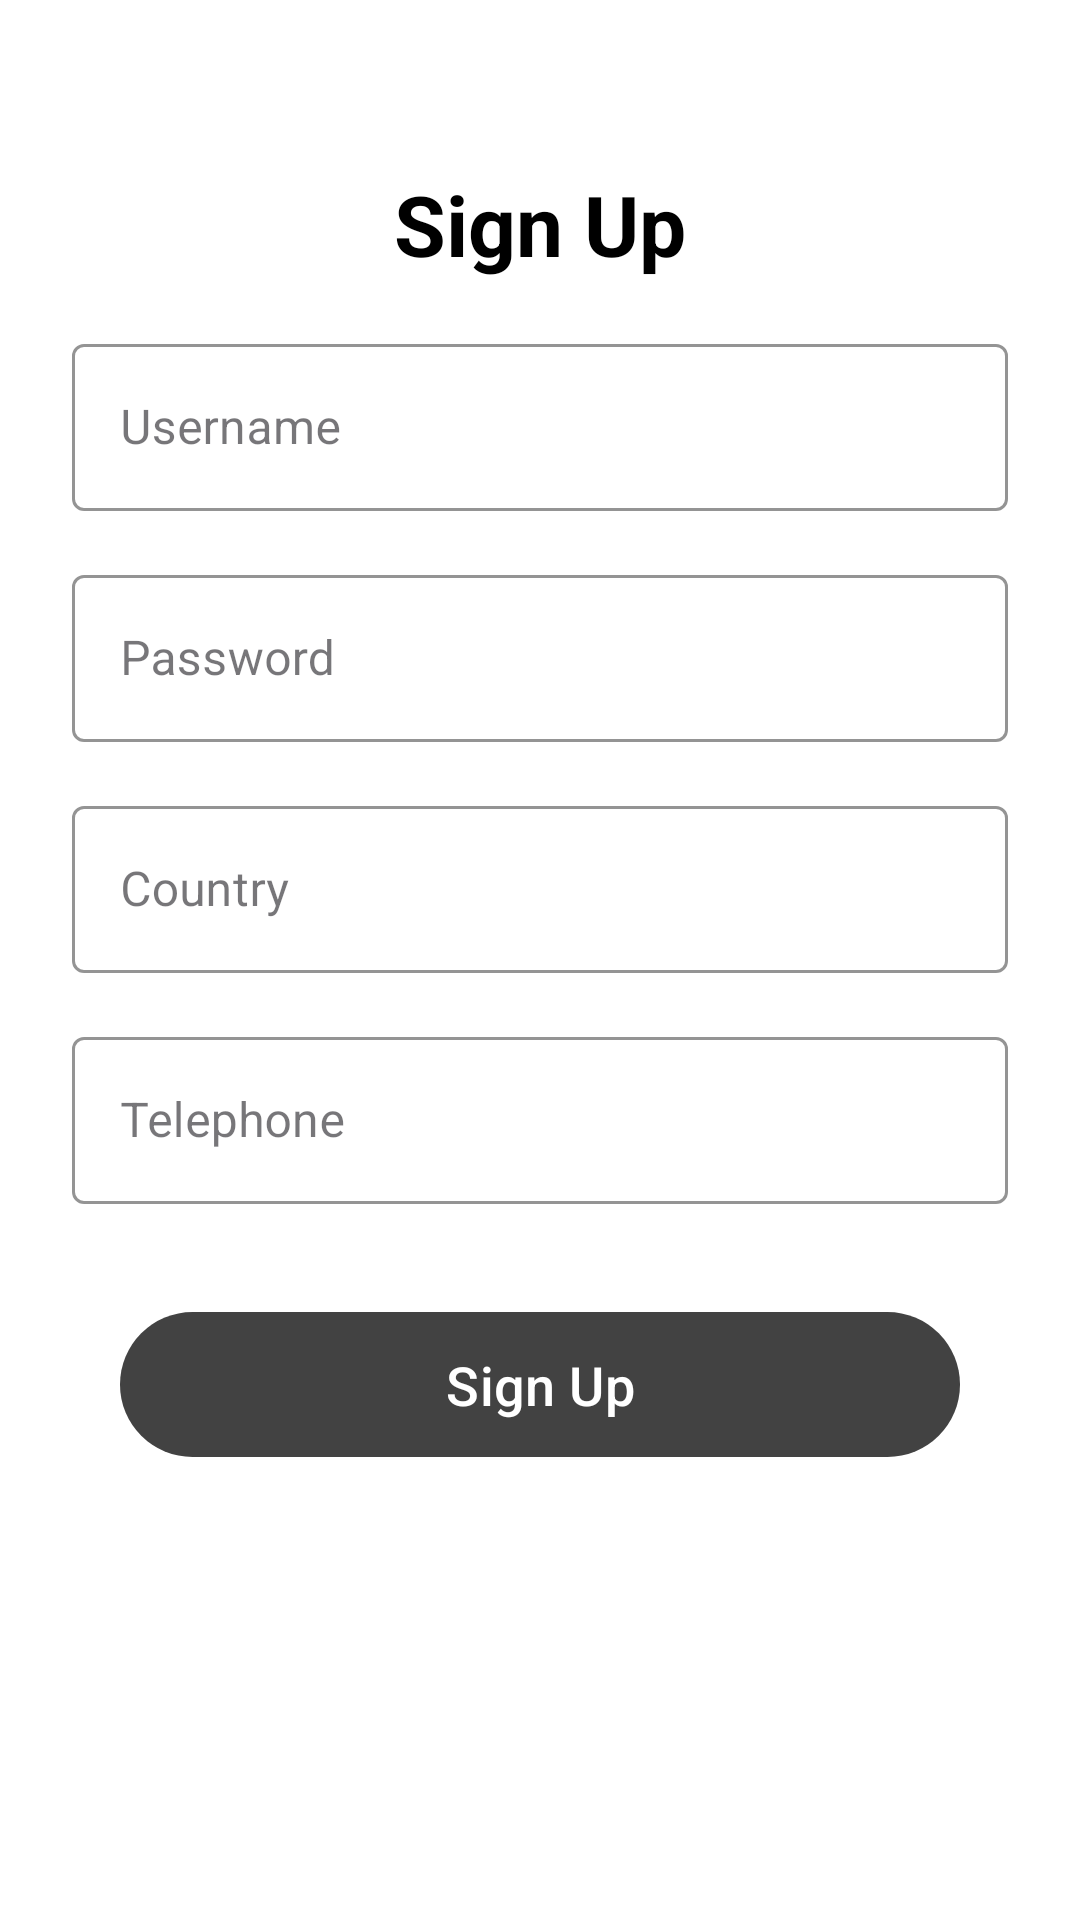

Reconstruct the res/layout file that produces this screen, plus the resources it refers to.
<!-- AndroidManifest.xml: application theme Theme.MyApplication -->
<!-- res/layout/fragment_sign_up.xml -->
<?xml version="1.0" encoding="utf-8"?>
<androidx.constraintlayout.widget.ConstraintLayout
    xmlns:android="http://schemas.android.com/apk/res/android"
    xmlns:app="http://schemas.android.com/apk/res-auto"
    xmlns:tools="http://schemas.android.com/tools"
    android:layout_width="match_parent"
    android:layout_height="match_parent"
    android:background="@color/white"
    android:padding="24dp"
    tools:context=".fragment.SignUpFragment">

    
    <com.google.android.material.textview.MaterialTextView
        android:id="@+id/tvTitle"
        android:layout_width="wrap_content"
        android:layout_height="wrap_content"
        android:text="Sign Up"
        android:textSize="28sp"
        android:textStyle="bold"
        android:textColor="@color/black"
        app:layout_constraintTop_toTopOf="parent"
        app:layout_constraintStart_toStartOf="parent"
        app:layout_constraintEnd_toEndOf="parent"
        android:layout_marginTop="32dp"
        android:layout_marginBottom="32dp" />

    
    <com.google.android.material.textfield.TextInputLayout
        android:id="@+id/usernameLayout"
        style="@style/Widget.MaterialComponents.TextInputLayout.OutlinedBox"
        android:layout_width="0dp"
        android:layout_height="wrap_content"
        android:hint="Username"
        app:boxStrokeWidth="1dp"
        app:boxStrokeColor="@color/dark_gray"

        app:layout_constraintTop_toBottomOf="@id/tvTitle"
        app:layout_constraintStart_toStartOf="parent"
        app:layout_constraintEnd_toEndOf="parent"
        android:layout_marginTop="16dp">

        <com.google.android.material.textfield.TextInputEditText
            android:id="@+id/etUsername"
            android:layout_width="match_parent"
            android:layout_height="wrap_content"
            android:textColor="@color/black"
            android:textColorHint="@color/gray" />
    </com.google.android.material.textfield.TextInputLayout>

    
    <com.google.android.material.textfield.TextInputLayout
        android:id="@+id/passwordLayout"
        style="@style/Widget.MaterialComponents.TextInputLayout.OutlinedBox"
        android:layout_width="0dp"
        android:layout_height="wrap_content"
        android:hint="Password"
        app:boxStrokeWidth="1dp"
        app:boxStrokeColor="@color/dark_gray"

        app:layout_constraintTop_toBottomOf="@id/usernameLayout"
        app:layout_constraintStart_toStartOf="parent"
        app:layout_constraintEnd_toEndOf="parent"
        android:layout_marginTop="16dp">

        <com.google.android.material.textfield.TextInputEditText
            android:id="@+id/etPassword"
            android:layout_width="match_parent"
            android:layout_height="wrap_content"
            android:inputType="textPassword"
            android:textColor="@color/black"
            android:textColorHint="@color/gray" />
    </com.google.android.material.textfield.TextInputLayout>

    
    <com.google.android.material.textfield.TextInputLayout
        android:id="@+id/countryLayout"
        style="@style/Widget.MaterialComponents.TextInputLayout.OutlinedBox"
        android:layout_width="0dp"
        android:layout_height="wrap_content"
        android:hint="Country"
        app:boxStrokeWidth="1dp"
        app:boxStrokeColor="@color/dark_gray"

        app:layout_constraintTop_toBottomOf="@id/passwordLayout"
        app:layout_constraintStart_toStartOf="parent"
        app:layout_constraintEnd_toEndOf="parent"
        android:layout_marginTop="16dp">

        <com.google.android.material.textfield.TextInputEditText
            android:id="@+id/etCountry"
            android:layout_width="match_parent"
            android:layout_height="wrap_content"
            android:textColor="@color/black"
            android:textColorHint="@color/gray" />
    </com.google.android.material.textfield.TextInputLayout>

    
    <com.google.android.material.textfield.TextInputLayout
        android:id="@+id/telLayout"
        style="@style/Widget.MaterialComponents.TextInputLayout.OutlinedBox"
        android:layout_width="0dp"
        android:layout_height="wrap_content"
        android:hint="Telephone"
        app:boxStrokeWidth="1dp"
        app:boxStrokeColor="@color/dark_gray"

        app:layout_constraintTop_toBottomOf="@id/countryLayout"
        app:layout_constraintStart_toStartOf="parent"
        app:layout_constraintEnd_toEndOf="parent"
        android:layout_marginTop="16dp">

        <com.google.android.material.textfield.TextInputEditText
            android:id="@+id/etTel"
            android:layout_width="match_parent"
            android:layout_height="wrap_content"
            android:inputType="phone"
            android:textColor="@color/black"
            android:textColorHint="@color/gray" />
    </com.google.android.material.textfield.TextInputLayout>

    
    <com.google.android.material.button.MaterialButton
        android:id="@+id/btnSignUp"
        android:layout_width="0dp"
        android:layout_height="wrap_content"
        android:text="Sign Up"
        android:textAllCaps="false"
        android:textColor="@color/white"
        android:textSize="18sp"
        app:backgroundTint="@color/dark_gray"
        app:cornerRadius="28dp"
        app:layout_constraintTop_toBottomOf="@id/telLayout"
        app:layout_constraintStart_toStartOf="parent"
        app:layout_constraintEnd_toEndOf="parent"
        android:layout_marginTop="32dp"
        android:layout_marginHorizontal="16dp"
        android:paddingVertical="12dp" />

</androidx.constraintlayout.widget.ConstraintLayout>
<!-- resources referenced by this layout -->
<resources>
  <color name="black">#FF000000</color>
  <color name="dark_gray">#424242</color>
  <color name="gray">#808080</color>
  <color name="white">#FFFFFFFF</color>
  <style name="Theme.MyApplication" parent="Base.Theme.MyApplication" />
  <style name="Base.Theme.MyApplication" parent="Theme.Material3.DayNight.NoActionBar">
      
      
  </style>
</resources>
